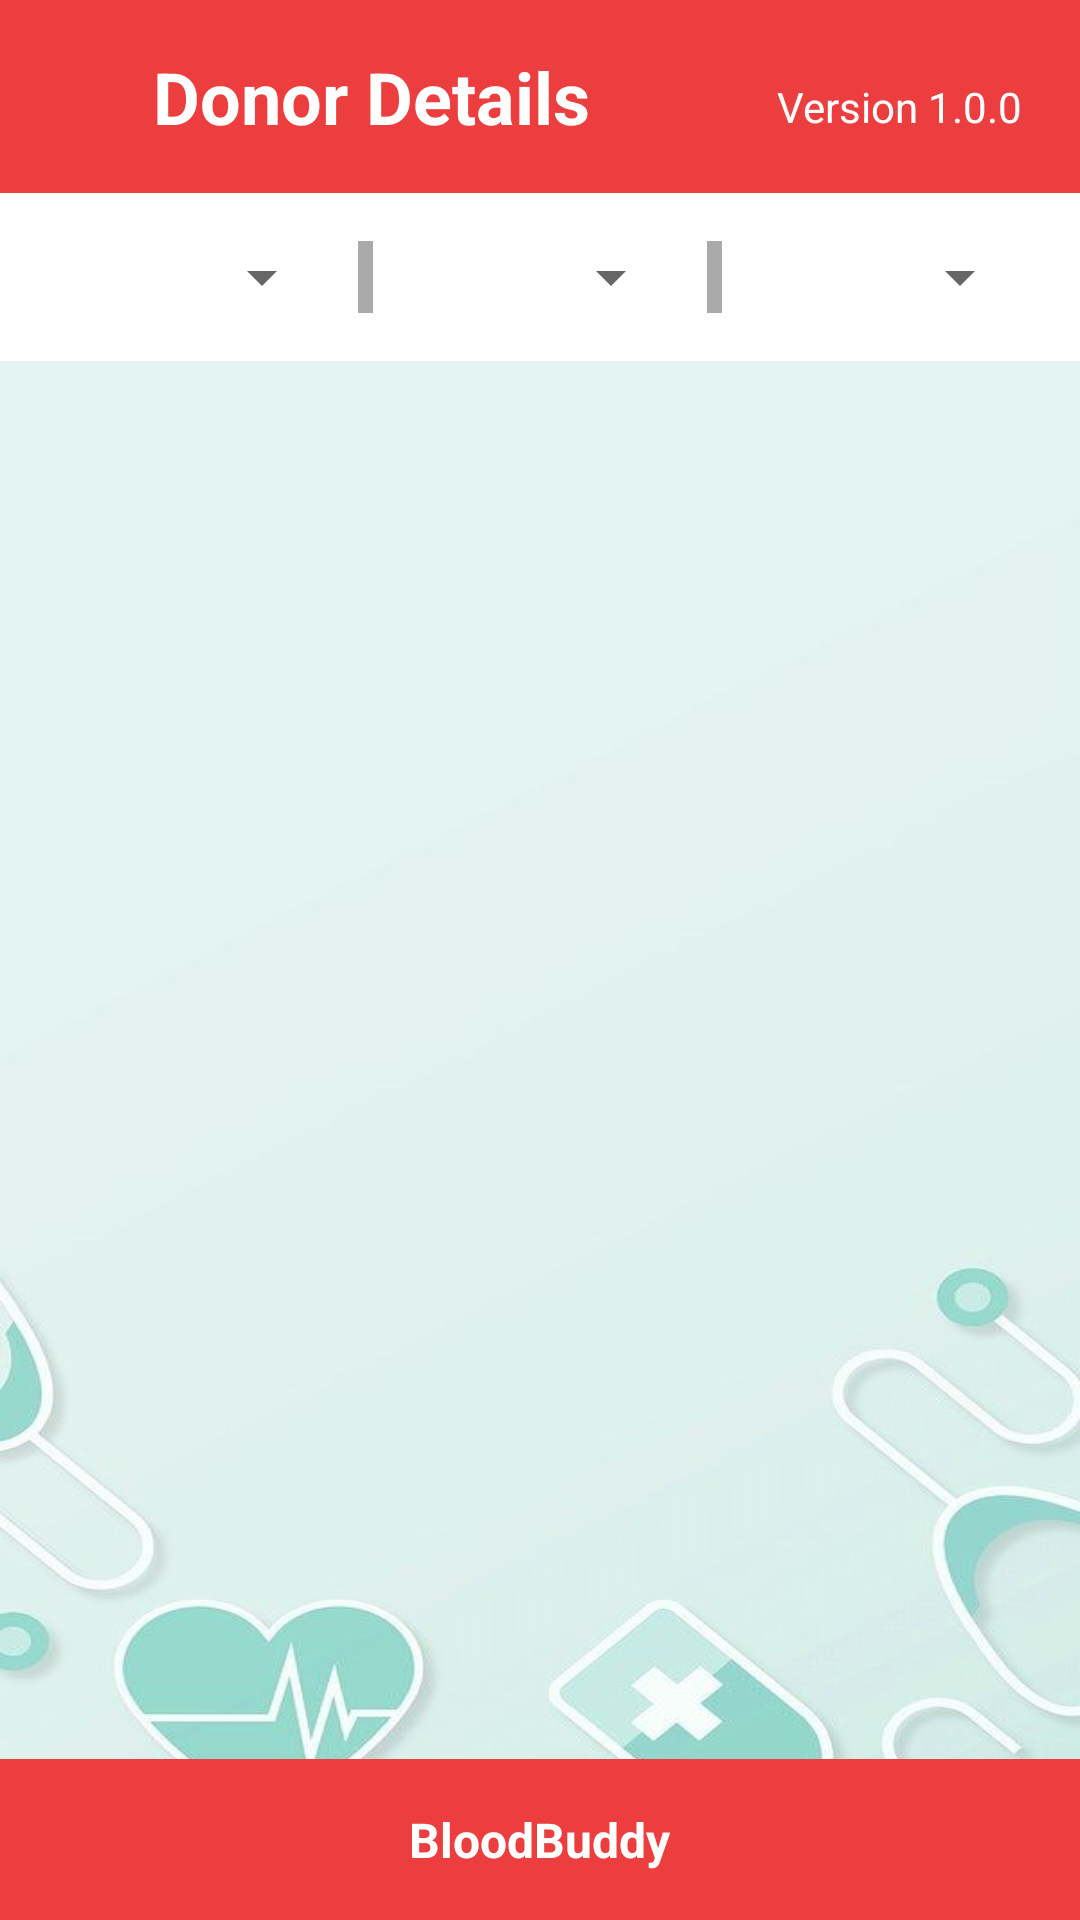

The Android layout XML behind this screen, and the referenced resources:
<!-- AndroidManifest.xml: application theme Theme.MyApplication -->
<!-- res/layout/activity_display_donor.xml -->
<?xml version="1.0" encoding="utf-8"?>
<RelativeLayout xmlns:android="http://schemas.android.com/apk/res/android"
    xmlns:app="http://schemas.android.com/apk/res-auto"
    android:layout_width="match_parent"
    android:layout_height="match_parent">

    <ProgressBar
        android:id="@+id/progressBar"
        android:layout_width="wrap_content"
        android:layout_height="wrap_content"
        android:layout_centerInParent="true"
        android:visibility="gone" />

    
    <RelativeLayout
        android:id="@+id/headerLayout"
        android:layout_width="match_parent"
        android:layout_height="wrap_content"
        android:background="#EC3E3E"
        android:padding="16dp">

        <TextView
            android:id="@+id/tvTitle"
            android:layout_width="wrap_content"
            android:layout_height="wrap_content"
            android:layout_alignParentStart="true"
            android:layout_marginStart="35dp"
            android:text="Donor Details"
            android:textColor="@android:color/white"
            android:textSize="24sp"
            android:textStyle="bold" />

        <TextView
            android:id="@+id/textView12"
            android:layout_width="wrap_content"
            android:layout_height="wrap_content"
            android:layout_alignParentTop="true"
            android:layout_alignParentEnd="true"
            android:layout_marginTop="10dp"
            android:layout_marginEnd="3dp"
            android:text="Version 1.0.0"
            android:textColor="@android:color/white"
            android:textSize="14sp" />

        <ImageView
            android:id="@+id/imageView7"
            android:layout_width="39dp"
            android:layout_height="wrap_content"
            android:layout_alignParentStart="true"
            android:layout_alignParentTop="true"
            android:layout_marginStart="-10dp"
            android:layout_marginTop="5dp"
            app:srcCompat="@drawable/baseline_arrow_back_24" />

    </RelativeLayout>

    
    <LinearLayout
        android:id="@+id/sortingOptionsLayout"
        android:layout_width="match_parent"
        android:layout_height="wrap_content"
        android:layout_below="@id/headerLayout"
        android:orientation="horizontal"
        android:padding="16dp">

        
        <Spinner
            android:id="@+id/spinnerBloodGroup"
            android:layout_width="0dp"
            android:layout_height="wrap_content"
            android:layout_weight="1"
            android:layout_marginEnd="8dp"
            android:contentDescription="Blood Group" />

        
        <View
            android:layout_width="5dp"
            android:layout_height="match_parent"
            android:layout_marginEnd="8dp"
            android:background="@android:color/darker_gray" />

        
        <Spinner
            android:id="@+id/spinnerDistrict"
            android:layout_width="0dp"
            android:layout_height="wrap_content"
            android:layout_weight="1"
            android:layout_marginEnd="8dp"
            android:contentDescription="District" />

        
        <View
            android:layout_width="5dp"
            android:layout_height="match_parent"
            android:layout_marginEnd="8dp"
            android:background="@android:color/darker_gray" />

        
        <Spinner
            android:id="@+id/spinnerTaluk"
            android:layout_width="0dp"
            android:layout_height="wrap_content"
            android:layout_weight="1"
            android:contentDescription="Taluk" />

    </LinearLayout>

    
    <ScrollView
        android:layout_width="match_parent"
        android:layout_height="match_parent"
        android:layout_below="@id/sortingOptionsLayout"
        android:background="@drawable/login2">

        <LinearLayout
            android:id="@+id/donorDetailsLayout"
            android:layout_width="match_parent"
            android:layout_height="wrap_content"
            android:orientation="vertical"
            android:padding="16dp">

            
            <TextView
                android:id="@+id/tvLocationStatus"
                android:layout_width="match_parent"
                android:layout_height="wrap_content"
                android:layout_marginBottom="8dp"
                android:background="#FFF3E0"
                android:paddingHorizontal="12dp"
                android:paddingVertical="8dp"
                android:textColor="#E65100"
                android:textSize="12sp"
                android:visibility="gone" />

            
            <LinearLayout
                android:id="@+id/donorDetailsContainer"
                android:layout_width="match_parent"
                android:layout_height="wrap_content"
                android:orientation="vertical">
            </LinearLayout>

        </LinearLayout>

    </ScrollView>

    
    <RelativeLayout
        android:id="@+id/footerLayout"
        android:layout_width="match_parent"
        android:layout_height="wrap_content"
        android:layout_alignParentBottom="true"
        android:background="#EC3E3E"
        android:padding="16dp">

        <TextView
            android:id="@+id/tvFooter"
            android:layout_width="wrap_content"
            android:layout_height="wrap_content"
            android:layout_centerHorizontal="true"
            android:text="BloodBuddy"
            android:textColor="@android:color/white"
            android:textSize="16sp"
            android:textStyle="bold" />

    </RelativeLayout>

</RelativeLayout>
<!-- resources referenced by this layout -->
<resources>
  <!-- drawable login2: jpg bitmap (drawable, 22932 bytes) -->
  <style name="Theme.MyApplication" parent="Theme.MaterialComponents.Light.NoActionBar">
          
          <item name="colorPrimary">#C62828</item>
          <item name="colorPrimaryVariant">#8E0000</item>
          <item name="colorOnPrimary">@color/white</item>
  
          
          <item name="colorSecondary">#C62828</item>
          <item name="colorSecondaryVariant">#8E0000</item>
          <item name="colorOnSecondary">@color/white</item>
  
          
          <item name="android:statusBarColor">#C62828</item>
  
          
          <item name="android:spinnerDropDownItemStyle">@style/CustomSpinnerDropDownItemStyle</item>
          <item name="android:spinnerItemStyle">@style/CustomSpinnerItemStyle</item>
      </style>
  <color name="white">#FFFFFFFF</color>
  <style name="CustomSpinnerDropDownItemStyle" parent="Widget.AppCompat.DropDownItem.Spinner">
          <item name="android:background">#FFFFFF</item>
          <item name="android:textColor">#212121</item>
          <item name="android:padding">12dp</item>
      </style>
  <style name="CustomSpinnerItemStyle" parent="Widget.AppCompat.TextView.SpinnerItem">
          <item name="android:textColor">#212121</item>
          <item name="android:padding">12dp</item>
      </style>
</resources>
